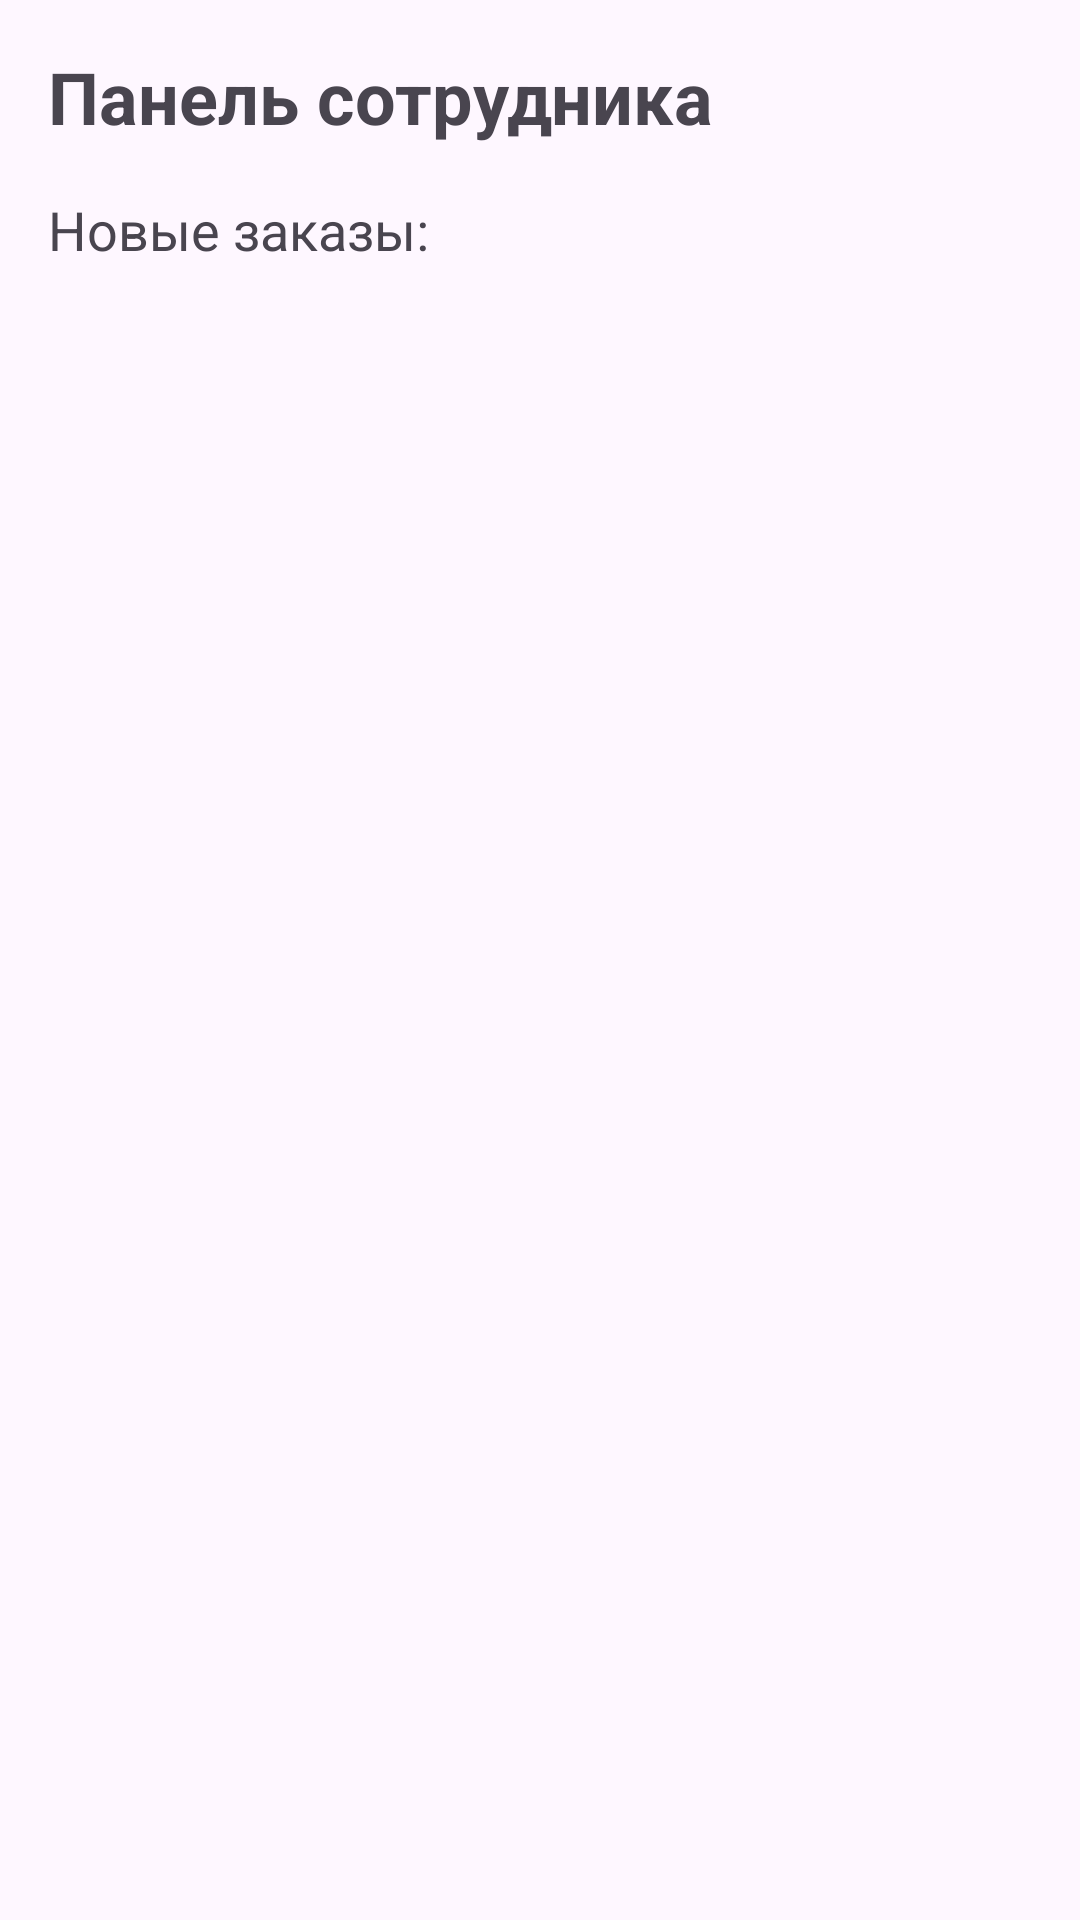

Reconstruct the res/layout file that produces this screen, plus the resources it refers to.
<!-- AndroidManifest.xml: application theme Theme.Coffeerence -->
<!-- res/layout/activity_employee.xml -->
<?xml version="1.0" encoding="utf-8"?>
<LinearLayout xmlns:android="http://schemas.android.com/apk/res/android"
    android:layout_width="match_parent"
    android:layout_height="match_parent"
    android:orientation="vertical"
    android:padding="16dp">

    <TextView
        android:layout_width="wrap_content"
        android:layout_height="wrap_content"
        android:text="Панель сотрудника"
        android:textSize="24sp"
        android:textStyle="bold"
        android:layout_marginBottom="16dp"/>

    <TextView
        android:layout_width="wrap_content"
        android:layout_height="wrap_content"
        android:text="Новые заказы:"
        android:textSize="18sp"
        android:layout_marginBottom="8dp"/>

    
    <ScrollView
        android:layout_width="match_parent"
        android:layout_height="0dp"
        android:layout_weight="1"
        android:contentDescription="Список заказов">

        <LinearLayout
            android:id="@+id/ordersContainer"
            android:layout_width="match_parent"
            android:layout_height="wrap_content"
            android:orientation="vertical"/>

    </ScrollView>

</LinearLayout>
<!-- resources referenced by this layout -->
<resources>
  <style name="Theme.Coffeerence" parent="Base.Theme.Coffeerence" />
  <style name="Base.Theme.Coffeerence" parent="Theme.Material3.DayNight.NoActionBar">
          
          
      </style>
</resources>
